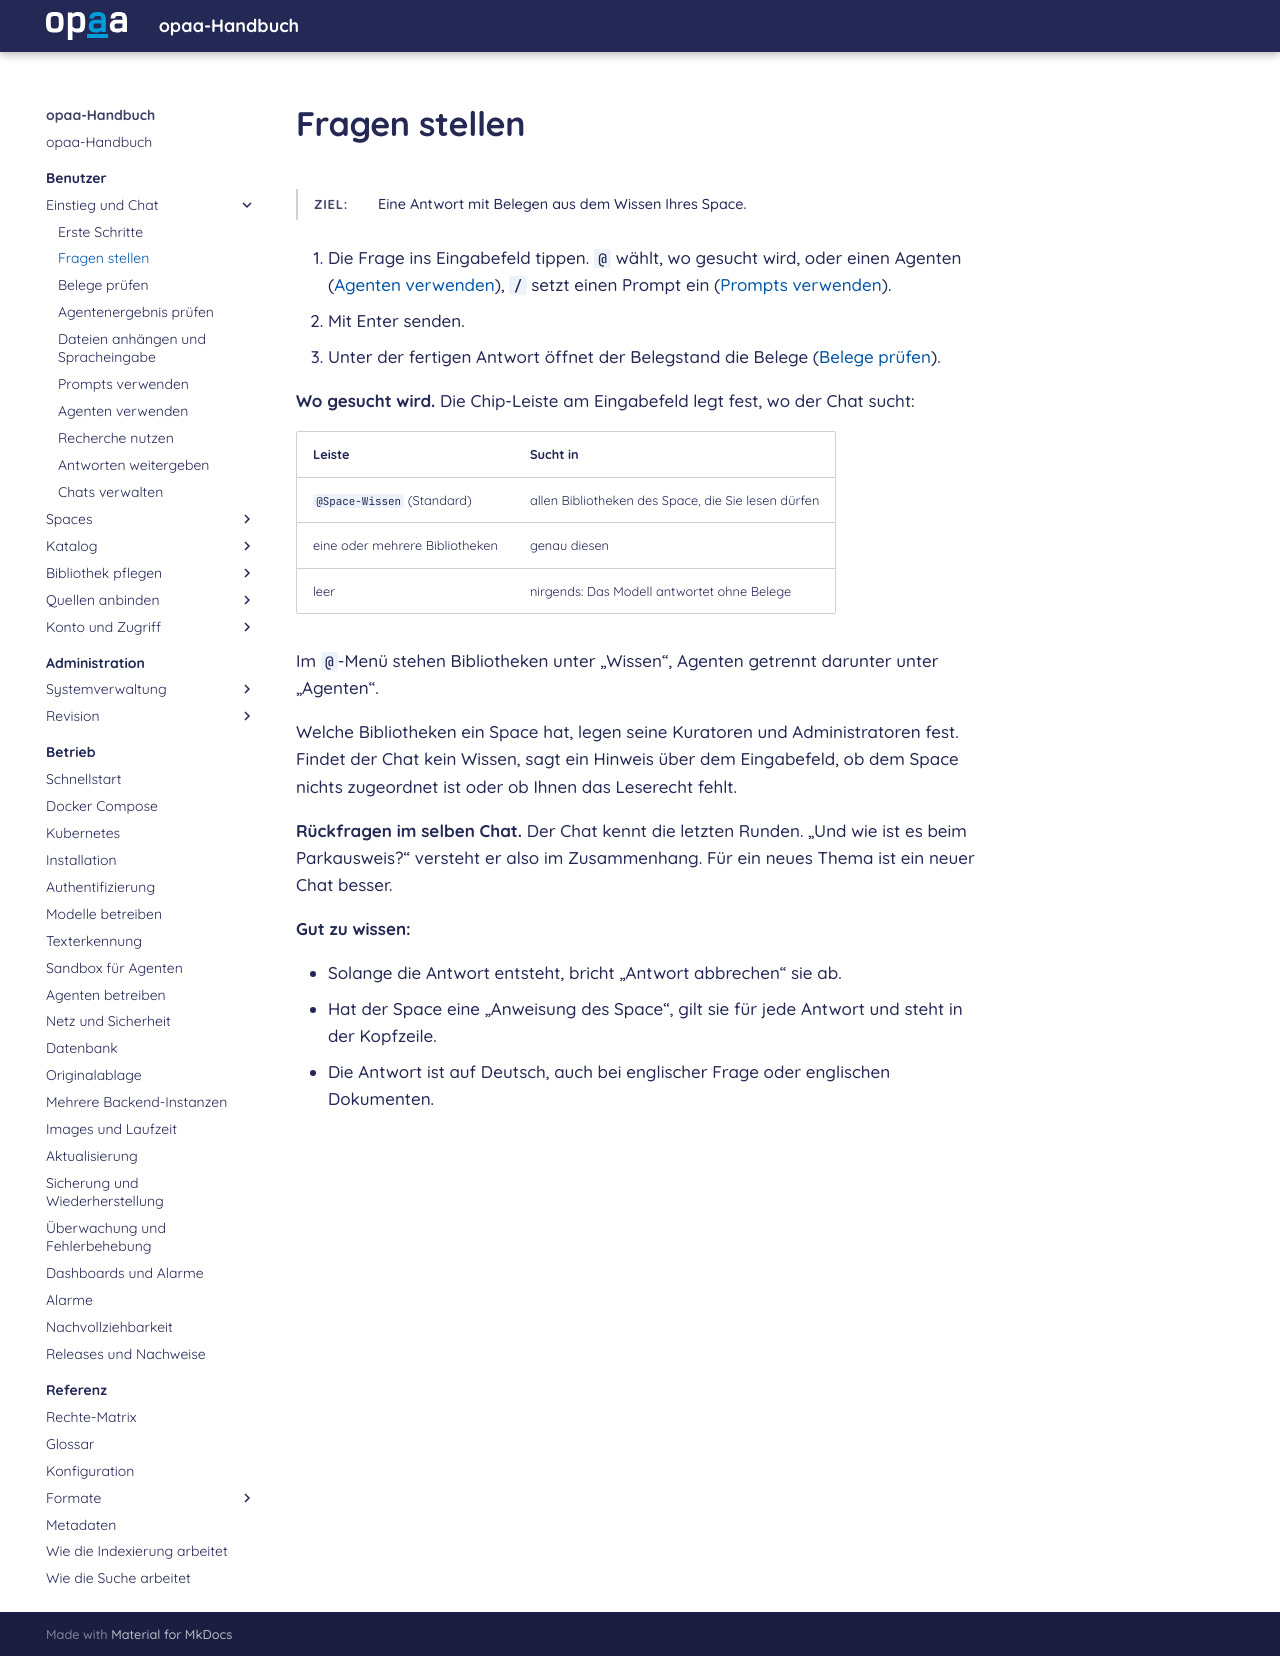

repository: criew/opaa · page: handbuch/benutzer/fragen-stellen.html · generator: mkdocs

# Fragen stellen

**Ziel:** Eine Antwort mit Belegen aus dem Wissen Ihres Space.
{: .kopf }

1. Die Frage ins Eingabefeld tippen. `@` wählt, wo gesucht wird, oder einen Agenten
   ([Agenten verwenden](agenten-verwenden.md)), `/` setzt einen Prompt ein
   ([Prompts verwenden](prompts-verwenden.md)).
2. Mit Enter senden.
3. Unter der fertigen Antwort öffnet der Belegstand die Belege ([Belege prüfen](belege-pruefen.md)).

**Wo gesucht wird.** Die Chip-Leiste am Eingabefeld legt fest, wo der Chat sucht:

| Leiste | Sucht in |
|---|---|
| `@Space-Wissen` (Standard) | allen Bibliotheken des Space, die Sie lesen dürfen |
| eine oder mehrere Bibliotheken | genau diesen |
| leer | nirgends: Das Modell antwortet ohne Belege |

Im `@`-Menü stehen Bibliotheken unter „Wissen“, Agenten getrennt darunter unter „Agenten“.

Welche Bibliotheken ein Space hat, legen seine Kuratoren und Administratoren fest. Findet der Chat
kein Wissen, sagt ein Hinweis über dem Eingabefeld, ob dem Space nichts zugeordnet ist oder ob Ihnen
das Leserecht fehlt.

**Rückfragen im selben Chat.** Der Chat kennt die letzten Runden. „Und wie ist es beim
Parkausweis?“ versteht er also im Zusammenhang. Für ein neues Thema ist ein neuer Chat besser.

**Gut zu wissen:**

- Solange die Antwort entsteht, bricht „Antwort abbrechen“ sie ab.
- Hat der Space eine „Anweisung des Space“, gilt sie für jede Antwort und steht in der Kopfzeile.
- Die Antwort ist auf Deutsch, auch bei englischer Frage oder englischen Dokumenten.
